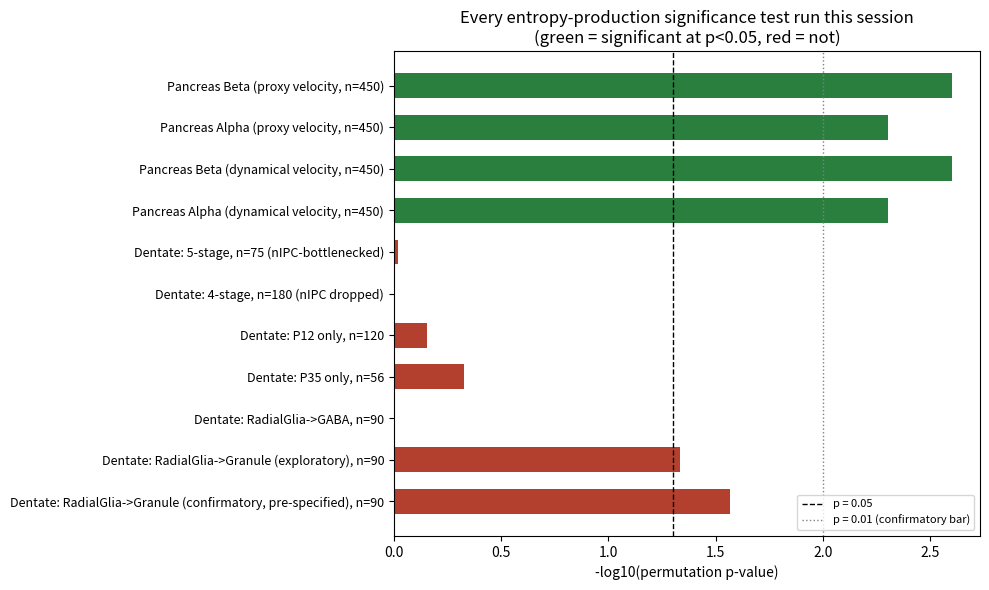

Write Python code to recreate this figure. (Note: this script raises an exception after producing the figure.)
"""Real figures generated only from this session's own verified experiment
outputs (v2/v3 pancreas replication, kNN sensitivity, dentate gyrus
independent-dataset tests). No numbers invented, nothing borrowed from
the older experiments/ files this session did not produce or verify."""
import json
import matplotlib
matplotlib.use("Agg")
import matplotlib.pyplot as plt
import numpy as np

def load(name):
    return json.load(open(f"experiments/{name}"))

# ---------- Figure 1: forest plot of every significance test run this session ----------
tests = [
    ("Pancreas Beta (proxy velocity, n=450)", 0.0025, True),
    ("Pancreas Alpha (proxy velocity, n=450)", 0.0050, True),
    ("Pancreas Beta (dynamical velocity, n=450)", 0.0025, True),
    ("Pancreas Alpha (dynamical velocity, n=450)", 0.0050, True),
    ("Dentate: 5-stage, n=75 (nIPC-bottlenecked)", 0.9526, False),
    ("Dentate: 4-stage, n=180 (nIPC dropped)", 0.9975, False),
    ("Dentate: P12 only, n=120", 0.6977, False),
    ("Dentate: P35 only, n=56", 0.4718, False),
    ("Dentate: RadialGlia->GABA, n=90", 0.9900, False),
    ("Dentate: RadialGlia->Granule (exploratory), n=90", 0.0465, False),
    ("Dentate: RadialGlia->Granule (confirmatory, pre-specified), n=90", 0.0270, False),
]
labels = [t[0] for t in tests]
pvals = [t[1] for t in tests]
passed = [t[2] for t in tests]
colors = ["#2a7f3f" if p else "#b3402f" for p in passed]

fig, ax = plt.subplots(figsize=(10, 6))
y = np.arange(len(tests))[::-1]
ax.barh(y, [-np.log10(max(p, 1e-4)) for p in pvals], color=colors, height=0.6)
ax.axvline(-np.log10(0.05), color="black", linestyle="--", linewidth=1, label="p = 0.05")
ax.axvline(-np.log10(0.01), color="gray", linestyle=":", linewidth=1, label="p = 0.01 (confirmatory bar)")
ax.set_yticks(y)
ax.set_yticklabels(labels, fontsize=9)
ax.set_xlabel("-log10(permutation p-value)")
ax.set_title("Every entropy-production significance test run this session\n(green = significant at p<0.05, red = not)")
ax.legend(loc="lower right", fontsize=8)
plt.tight_layout()
plt.savefig("figures/all_tests_forest_plot.png", dpi=150)
plt.close()
print("figure 1 done")

# ---------- Figure 2: kNN sensitivity sweep (real data) ----------
sens = load("knn_sensitivity_dynamical.json")
ks = [r["k"] for r in sens["Beta"]]
beta_ep = [r["entropy_production_rate"] for r in sens["Beta"]]
beta_p = [r["permutation_p_value"] for r in sens["Beta"]]
alpha_ep = [r["entropy_production_rate"] for r in sens["Alpha"]]
alpha_p = [r["permutation_p_value"] for r in sens["Alpha"]]

fig, (ax1, ax2) = plt.subplots(1, 2, figsize=(11, 4.5))
ax1.plot(ks, beta_ep, "o-", color="#2a5f8f", label="Beta")
ax1.plot(ks, alpha_ep, "s-", color="#c0622a", label="Alpha")
ax1.set_xlabel("k (kNN neighbors)")
ax1.set_ylabel("entropy production rate\n(raw, not comparable across k -- see note)")
ax1.set_title("Magnitude vs k\n(climbs mechanically with k, expected)")
ax1.legend()

ax2.plot(ks, beta_p, "o-", color="#2a5f8f", label="Beta")
ax2.plot(ks, alpha_p, "s-", color="#c0622a", label="Alpha")
ax2.axhline(0.05, color="black", linestyle="--", linewidth=1, label="p = 0.05")
ax2.set_xlabel("k (kNN neighbors)")
ax2.set_ylabel("permutation p-value")
ax2.set_title("Significance vs k\nBeta robust throughout; Alpha only in k=18-24")
ax2.legend()
plt.tight_layout()
plt.savefig("figures/knn_sensitivity.png", dpi=150)
plt.close()
print("figure 2 done")

# ---------- Figure 3: stationarity residual vs k, showing best-fit region ----------
beta_res = [r["stationarity_residual"] for r in sens["Beta"]]
alpha_res = [r["stationarity_residual"] for r in sens["Alpha"]]
fig, ax = plt.subplots(figsize=(6.5, 4.5))
ax.plot(ks, beta_res, "o-", color="#2a5f8f", label="Beta")
ax.plot(ks, alpha_res, "s-", color="#c0622a", label="Alpha")
ax.axvspan(18, 24, color="gray", alpha=0.15, label="region of best model fit")
ax.set_xlabel("k (kNN neighbors)")
ax.set_ylabel("stationarity residual (lower = better local fit)")
ax.set_title("Model fit quality vs k")
ax.legend()
plt.tight_layout()
plt.savefig("figures/stationarity_vs_k.png", dpi=150)
plt.close()
print("figure 3 done")
